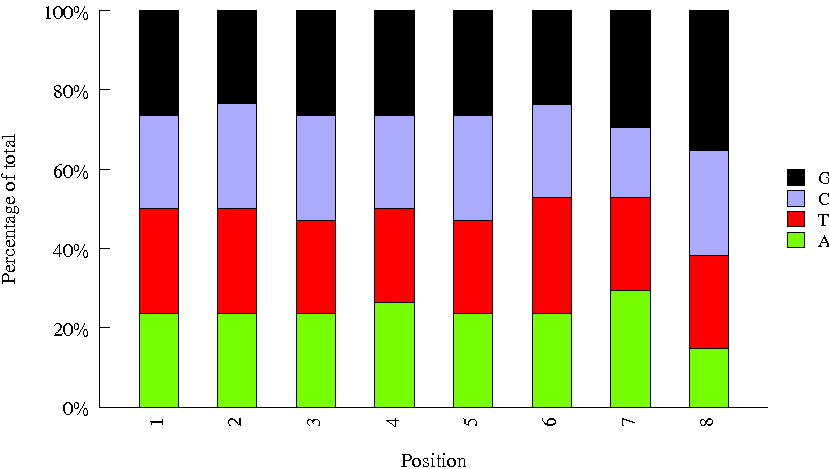

Source data for this figure (header and first rows):
Sequence, name, set
CACGGCTG, INDEX52, amar
TCTAACTT, INDEX55, amar
TTGCTTAT, INDEX28, amar
GCGTACAT, INDEX34, amar
AACGAGTC, INDEX07, amar
GTATCTCG, INDEX12, amar
AGCGTTAC, INDEX04, amar
CGGCAGAT, INDEX21, amar
ACATCTTA, INDEX26, amar
GCAAGGCA, INDEX57, amar
TGACTAGT, INDEX51, amar
AATTGCGG, INDEX71, amar
CGTGTGTT, INDEX11, amar
CAGAACGC, INDEX68, amar
GTCAACAA, INDEX77, amar
ATAAGAAC, INDEX40, amar
GTTGGATA, INDEX44, amar
TCACCTAC, INDEX87, amar
TCCTCGGT, INDEX38, amar
GGTCGTAT, INDEX73, amar
CGCTCCAC, INDEX91, amar
CCGGTGCT, INDEX45, amar
GTGACATG, INDEX82, amar
CATCTTCA, INDEX81, amar
TTCTGACG, INDEX49, amar
AAGAGCAT, INDEX94, amar
AATCACCT, INDEX14, amar
TGCTCATG, INDEX17, amar
ATAGTATG, INDEX08, amar
GAGAAGGT, INDEX53, amar
CGTGGTGC, INDEX06, amar
TCTCTCCG, INDEX96, amar
TCAACGTG, INDEX66, amar
CGGTTACC, INDEX32, amar
